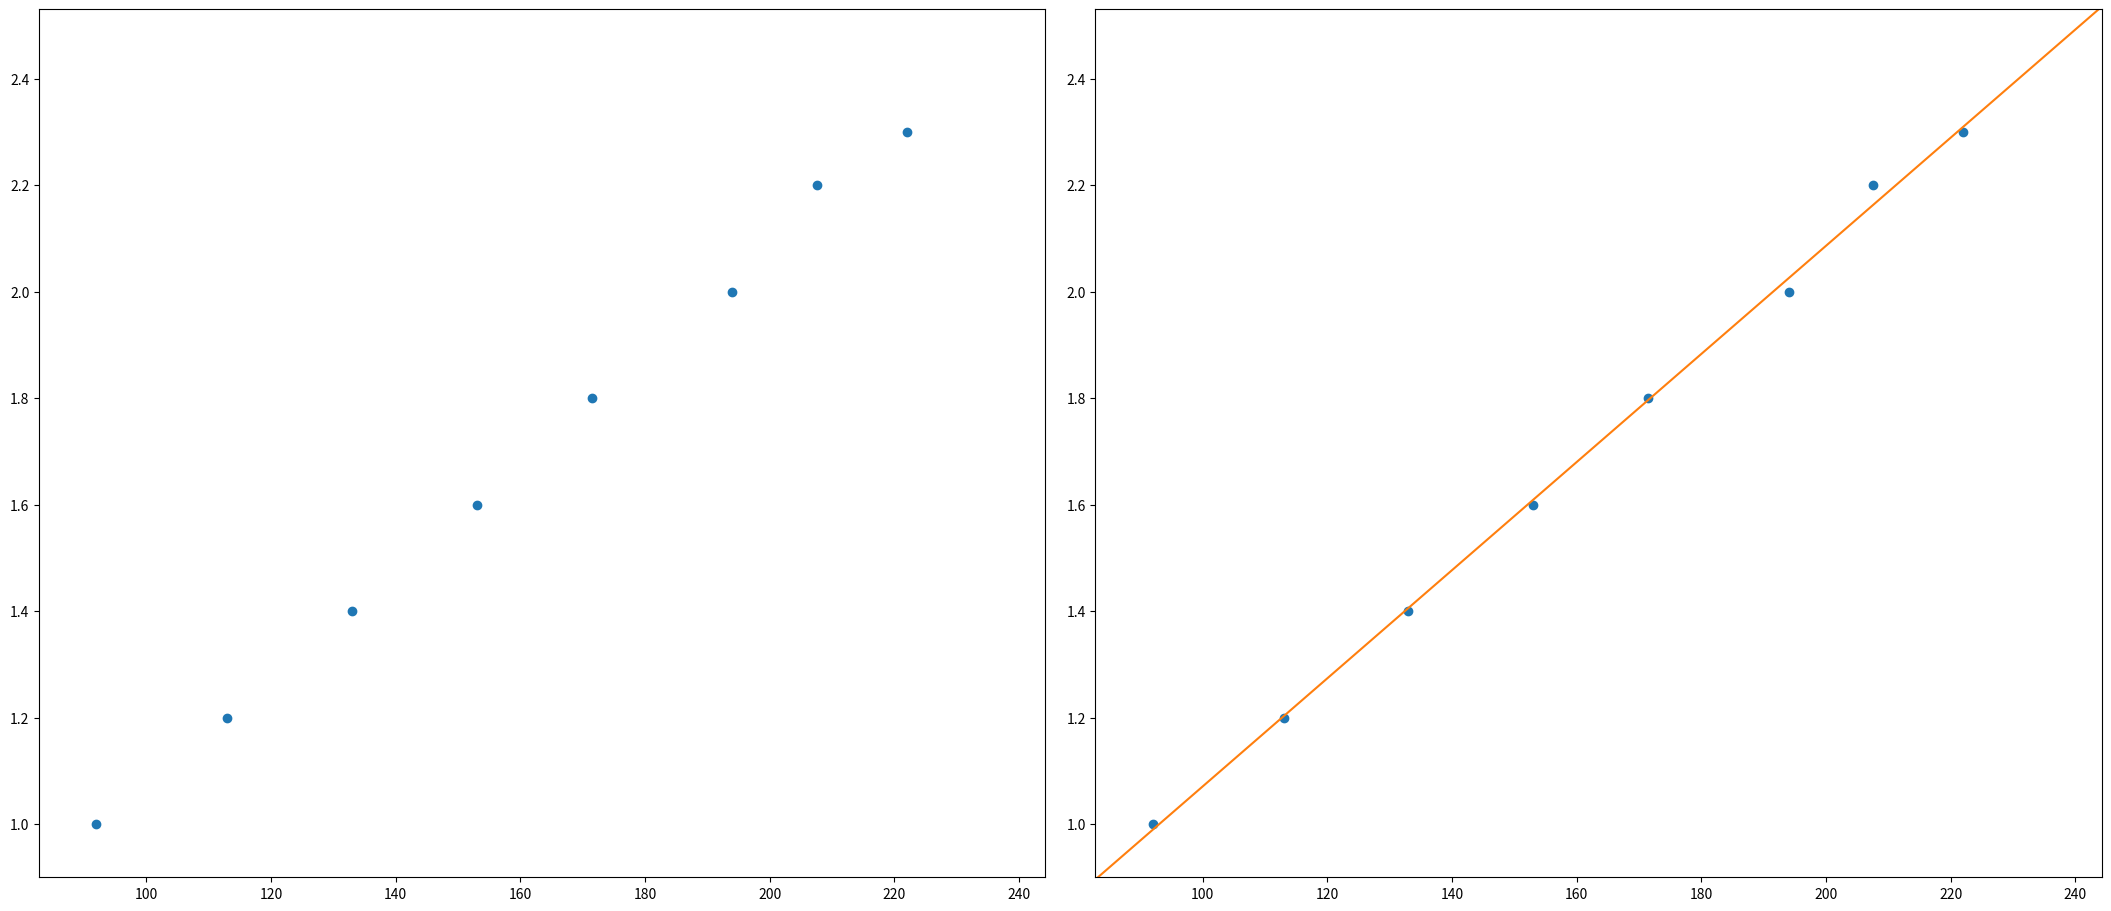

Here is the Python script that generated this plot:

import matplotlib.pyplot as plt
import numpy as np
x = np.array([222.0,207.5,194.0,171.5,153.0,133.0,113.0,92.0])
y = np.array([2.3,2.2,2.0,1.8,1.6,1.4,1.2,1.0])
xy=x*y
xx=np.square(x)
yy=np.square(y)

Sum_x=np.sum(x)
Sum_y=np.sum(y)
Sum_xy=np.sum(xy)
Sum_xx=np.sum(xx)
Sum_yy=np.sum(yy)
n=len(x)


 
    

m = (n*Sum_xy-Sum_x*Sum_y)/(n*Sum_xx-Sum_x*Sum_x)
b = (Sum_xx*Sum_y-Sum_x*Sum_xy)/(n*Sum_xx-Sum_x*Sum_x)
r2 = np.square(n*Sum_xy-Sum_x*Sum_y)/((n*Sum_xx-Sum_x*Sum_x)*(n*Sum_yy-Sum_y*Sum_y))
r = np.sqrt(r2)
delta_m = np.abs(m)*np.sqrt((1/r2-1)/(n-2))
delta_b = delta_m*np.sqrt(Sum_xx/n)


xmax = np.max(x)*1.1
xmin = np.min(x)*0.9
ymax = np.max(y)*1.1
ymin = np.min(y)*0.9
x1 = np.array([xmin,xmax])
yline = m*x1+b

fig1, ax = plt.subplots(1, 2, figsize=(21,9), layout="constrained")
ax[0].plot(x,y,"o")
ax[0].set_xlim([xmin,xmax])
ax[0].set_ylim([ymin,ymax])

ax[1].plot(x,y,"o",x1,yline)
ax[1].set_xlim([xmin,xmax])
ax[1].set_ylim([ymin,ymax])
